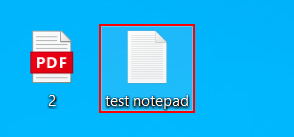
Task: This workflow gets the current time in Bucharest and displays it in the output panel
Workflow: Sequence - Global Exception Handler with note pad process example

Step 1: click on the list item 'test notepad' in window 'Program Manager' (explorer.exe)

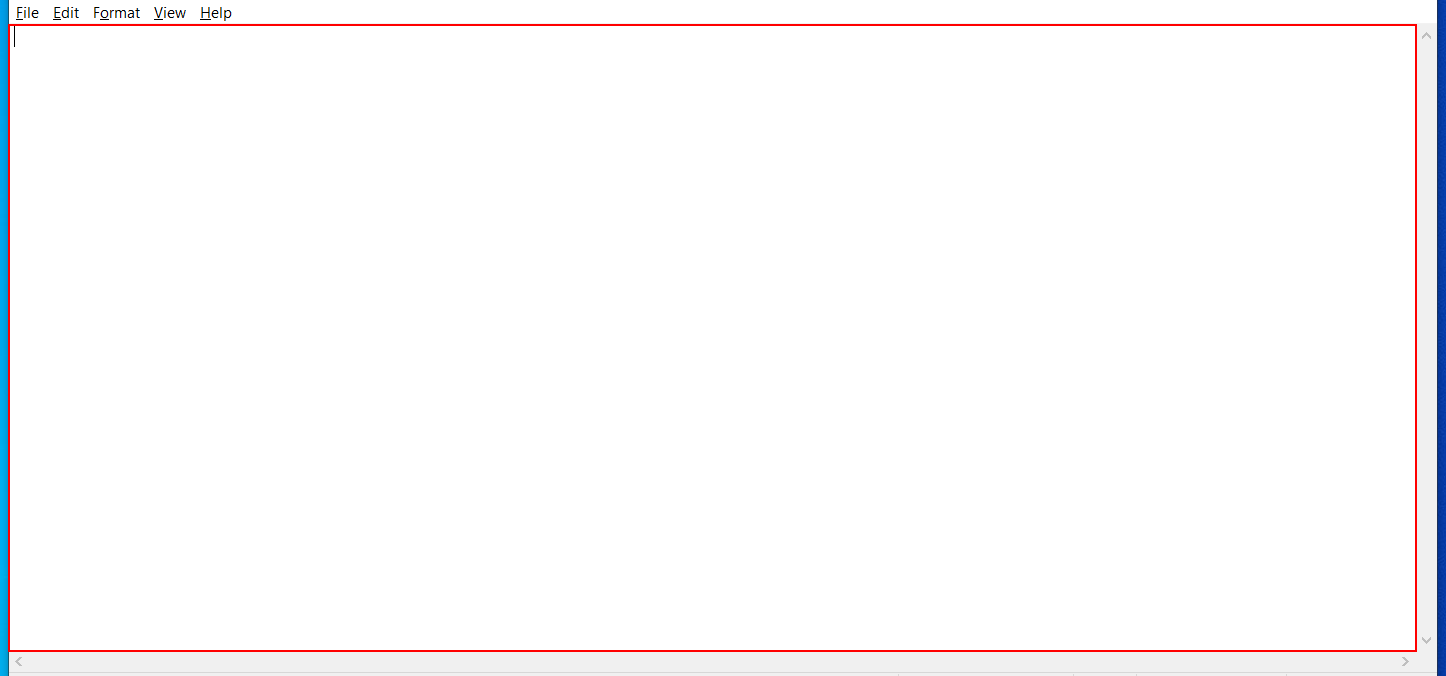
Step 2: type "Sample text to notepad" into the editable text 'Text Editor' in window 'test notepad - Notepad' (notepad.exe)

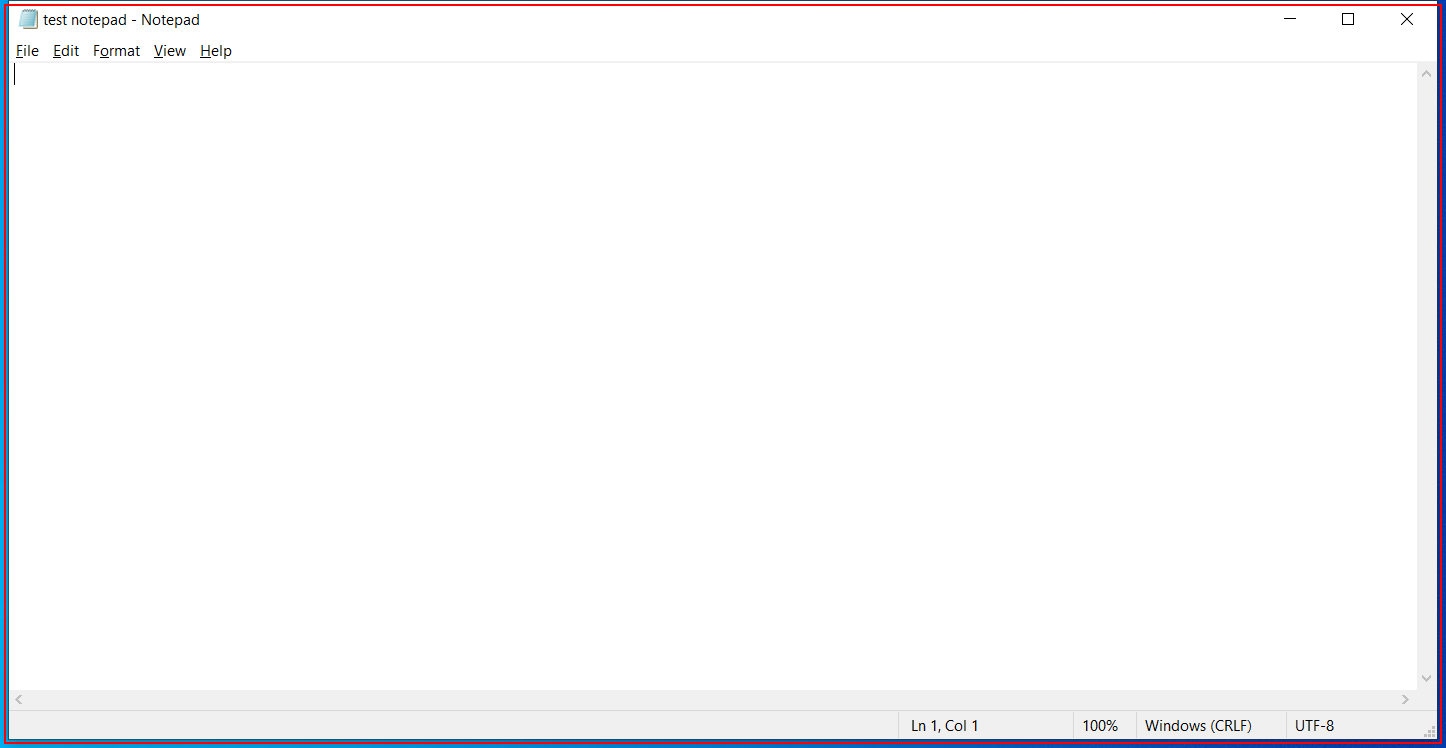
Step 3: Close Application 'notepad.exe test' on the element in window 'test notepad - Notepad' (notepad.exe)